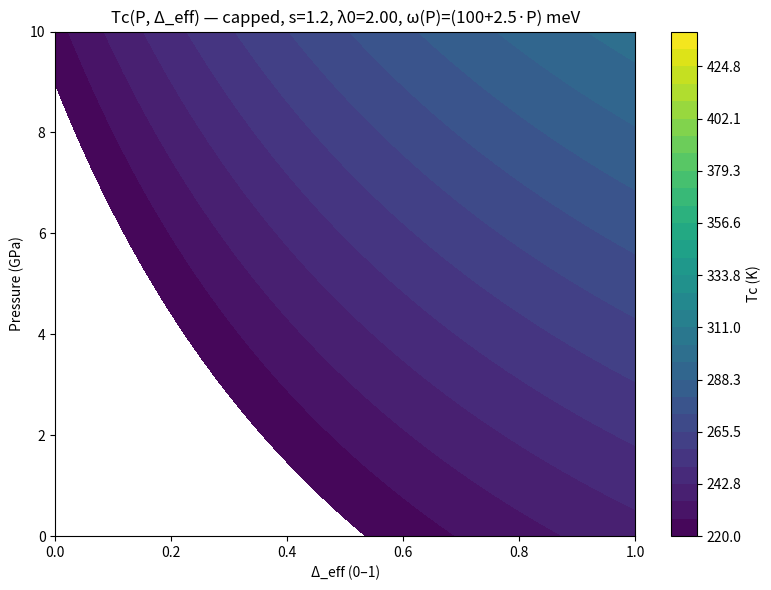
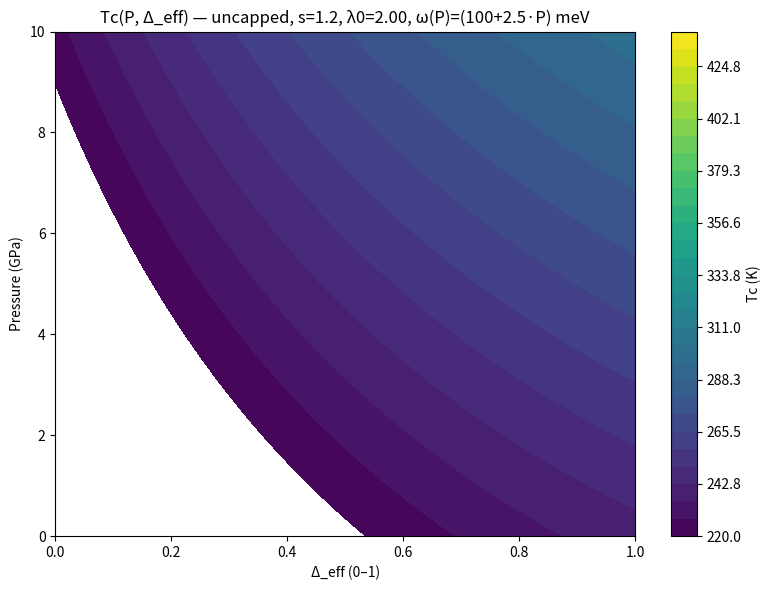
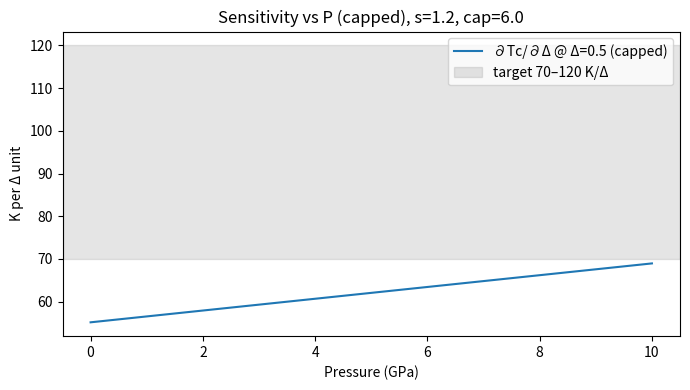
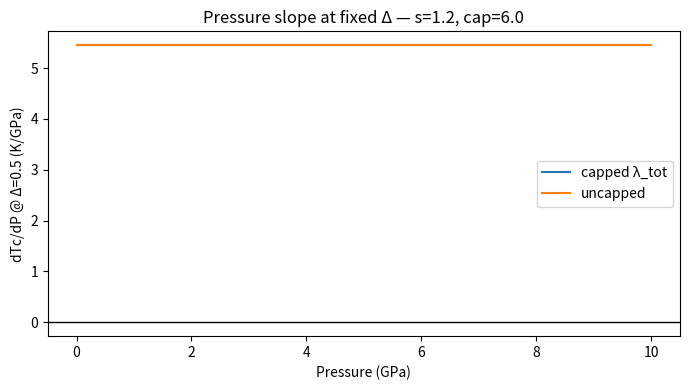

Recreate these plots in Python, in order.
#!/usr/bin/env python3
# Generates Tc(P, Δ_eff) maps + sensitivity and dTc/dP curves
# Latest settings per thread: ω(P)=100+2.5·P meV/GPa, s=1.2, λ_cap=6, μ*=0.12

import os
import numpy as np
import matplotlib.pyplot as plt
import pandas as pd

# ---- Tunables (edit here if needed) ----
MU_STAR = 0.12          # Coulomb pseudopotential
LAMBDA0 = 2.0           # baseline λ0
S_SCALE = 1.2           # s
LAMBDA_CAP = 6.0        # cap for λ_tot in "capped" map
OMEGA0_MEV = 100.0      # ω(0) in meV
OMEGA_SLOPE_MEV_PER_GPA = 2.5  # ω slope in meV/GPa
P_MAX = 10.0            # GPa
N_P = 101               # pressure grid points
N_DELTA = 201           # Δ grid points
OUTDIR = "outputs/maps_latest"

# ---- Helpers ----
def tc_allen_dynes(lam, omegaK, mu_star=MU_STAR):
    lam = np.asarray(lam, dtype=float)
    # omegaK already in Kelvin
    denom = lam - mu_star * (1.0 + 0.62 * lam)
    tc = np.zeros_like(lam, dtype=float)
    mask = denom > 1e-12
    tc[mask] = (omegaK/1.2) * np.exp(-1.04*(1.0 + lam[mask]) / denom[mask])
    return tc

def build_grids():
    P = np.linspace(0.0, P_MAX, N_P)                 # GPa
    Delta = np.linspace(0.0, 1.0, N_DELTA)           # dimensionless
    # ω(P) = (100 + slope*P) meV → Kelvin (1 meV ≈ 11.6045 K)
    omega_logK = (OMEGA0_MEV + OMEGA_SLOPE_MEV_PER_GPA*P) * 11.6045
    return P, Delta, omega_logK

def make_maps(P, Delta, omega_logK, lambda0=LAMBDA0, s=S_SCALE, cap=LAMBDA_CAP):
    Tc_unc = np.zeros((P.size, Delta.size))
    Tc_cap = np.zeros((P.size, Delta.size))
    for i, p in enumerate(P):
        lam_unc = s*lambda0*(1.0 + Delta)       # Δ_eff scanned directly 0..1
        lam_cap = np.minimum(cap, lam_unc)      # capped version
        Tc_unc[i,:] = tc_allen_dynes(lam_unc, omega_logK[i])
        Tc_cap[i,:] = tc_allen_dynes(lam_cap, omega_logK[i])
    return Tc_unc, Tc_cap

def main():
    os.makedirs(OUTDIR, exist_ok=True)
    P, Delta, omega_logK = build_grids()
    Tc_unc, Tc_cap = make_maps(P, Delta, omega_logK)

    # Heatmaps (capped/uncapped)
    for tag, M in [("capped", Tc_cap), ("uncapped", Tc_unc)]:
        plt.figure(figsize=(8,6))
        levels = np.linspace(220, 440, 30)
        cp = plt.contourf(Delta, P, M, levels=levels)
        plt.colorbar(cp, label="Tc (K)")
        try:
            CS = plt.contour(Delta, P, M, levels=[300], colors="cyan", linewidths=1.5)
            if CS.collections:
                plt.clabel(CS, inline=1, fmt=lambda v: "300 K")
        except Exception:
            pass
        plt.xlabel("Δ_eff (0–1)")
        plt.ylabel("Pressure (GPa)")
        plt.title(f"Tc(P, Δ_eff) — {tag}, s={S_SCALE}, λ0={LAMBDA0:.2f}, ω(P)=(100+{OMEGA_SLOPE_MEV_PER_GPA}·P) meV")
        plt.tight_layout()
        plt.savefig(os.path.join(OUTDIR, f"Tc_map_{tag}.png"), dpi=300)
        plt.close()

    # Sensitivity ∂Tc/∂Δ at Δ=0.5 (capped)
    j = np.argmin(np.abs(Delta - 0.5))
    dTc_dDelta_cap = np.gradient(Tc_cap, Delta, axis=1)[:, j]
    plt.figure(figsize=(7,4))
    plt.plot(P, dTc_dDelta_cap, label="∂Tc/∂Δ @ Δ=0.5 (capped)")
    plt.axhspan(70, 120, color="gray", alpha=0.2, label="target 70–120 K/Δ")
    plt.xlabel("Pressure (GPa)"); plt.ylabel("K per Δ unit")
    plt.title(f"Sensitivity vs P (capped), s={S_SCALE}, cap={LAMBDA_CAP}")
    plt.legend(); plt.tight_layout()
    plt.savefig(os.path.join(OUTDIR, "dTc_dDelta_vsP.png"), dpi=300)
    plt.close()

    # dTc/dP @ Δ=0.5 (capped & uncapped) — falsifier #3
    dTc_dP_cap = np.gradient(Tc_cap[:, j], P)
    dTc_dP_unc = np.gradient(Tc_unc[:, j], P)
    plt.figure(figsize=(7,4))
    plt.plot(P, dTc_dP_cap, label="capped λ_tot")
    plt.plot(P, dTc_dP_unc, label="uncapped")
    plt.axhline(0, color="k", linewidth=1)
    plt.xlabel("Pressure (GPa)"); plt.ylabel("dTc/dP @ Δ=0.5 (K/GPa)")
    plt.title(f"Pressure slope at fixed Δ — s={S_SCALE}, cap={LAMBDA_CAP}")
    plt.legend(); plt.tight_layout()
    plt.savefig(os.path.join(OUTDIR, "dTc_dP_at_Delta0p5.png"), dpi=300)
    plt.close()

    # Small table @ Δ=0.5 for P = 0,2,4,6,8
    P_tab = np.array([0,2,4,6,8], dtype=float)
    iP = [np.argmin(np.abs(P - v)) for v in P_tab]
    rows = []
    for idx, p in zip(iP, P_tab):
        rows.append((p, float(Tc_unc[idx,j]), float(Tc_cap[idx,j]), float(dTc_dP_cap[idx])))
    df = pd.DataFrame(rows, columns=["P_GPa","Tc_uncapped_K","Tc_capped_K","dTc_dP_cap_K_per_GPa"])
    fig = plt.figure(figsize=(6.5,2.0))
    plt.axis('off')
    tbl = plt.table(cellText=df.values, colLabels=df.columns, loc='center', cellLoc='center')
    tbl.scale(1,1.2)
    plt.tight_layout()
    plt.savefig(os.path.join(OUTDIR, "table_Tc_and_slope_at_Delta0p5.png"), dpi=300)
    plt.close()

    # Quick stats to quote on X
    stats = {
        "mu_star": MU_STAR,
        "s": S_SCALE,
        "lambda0": LAMBDA0,
        "lambda_cap": LAMBDA_CAP,
        "omega0_meV": OMEGA0_MEV,
        "omega_slope_meV_per_GPa": OMEGA_SLOPE_MEV_PER_GPA,
        "dTc_dDelta_mean": float(np.mean(dTc_dDelta_cap)),
        "dTc_dDelta_min": float(np.min(dTc_dDelta_cap)),
        "dTc_dDelta_max": float(np.max(dTc_dDelta_cap)),
        "dTc_dP_cap_mean": float(np.mean(dTc_dP_cap)),
    }
    with open(os.path.join(OUTDIR, "sensitivity_stats.json"), "w") as f:
        import json; json.dump(stats, f, indent=2)
    print("Done. Wrote PNGs and sensitivity_stats.json in:", OUTDIR)

if __name__ == "__main__":
    main()
